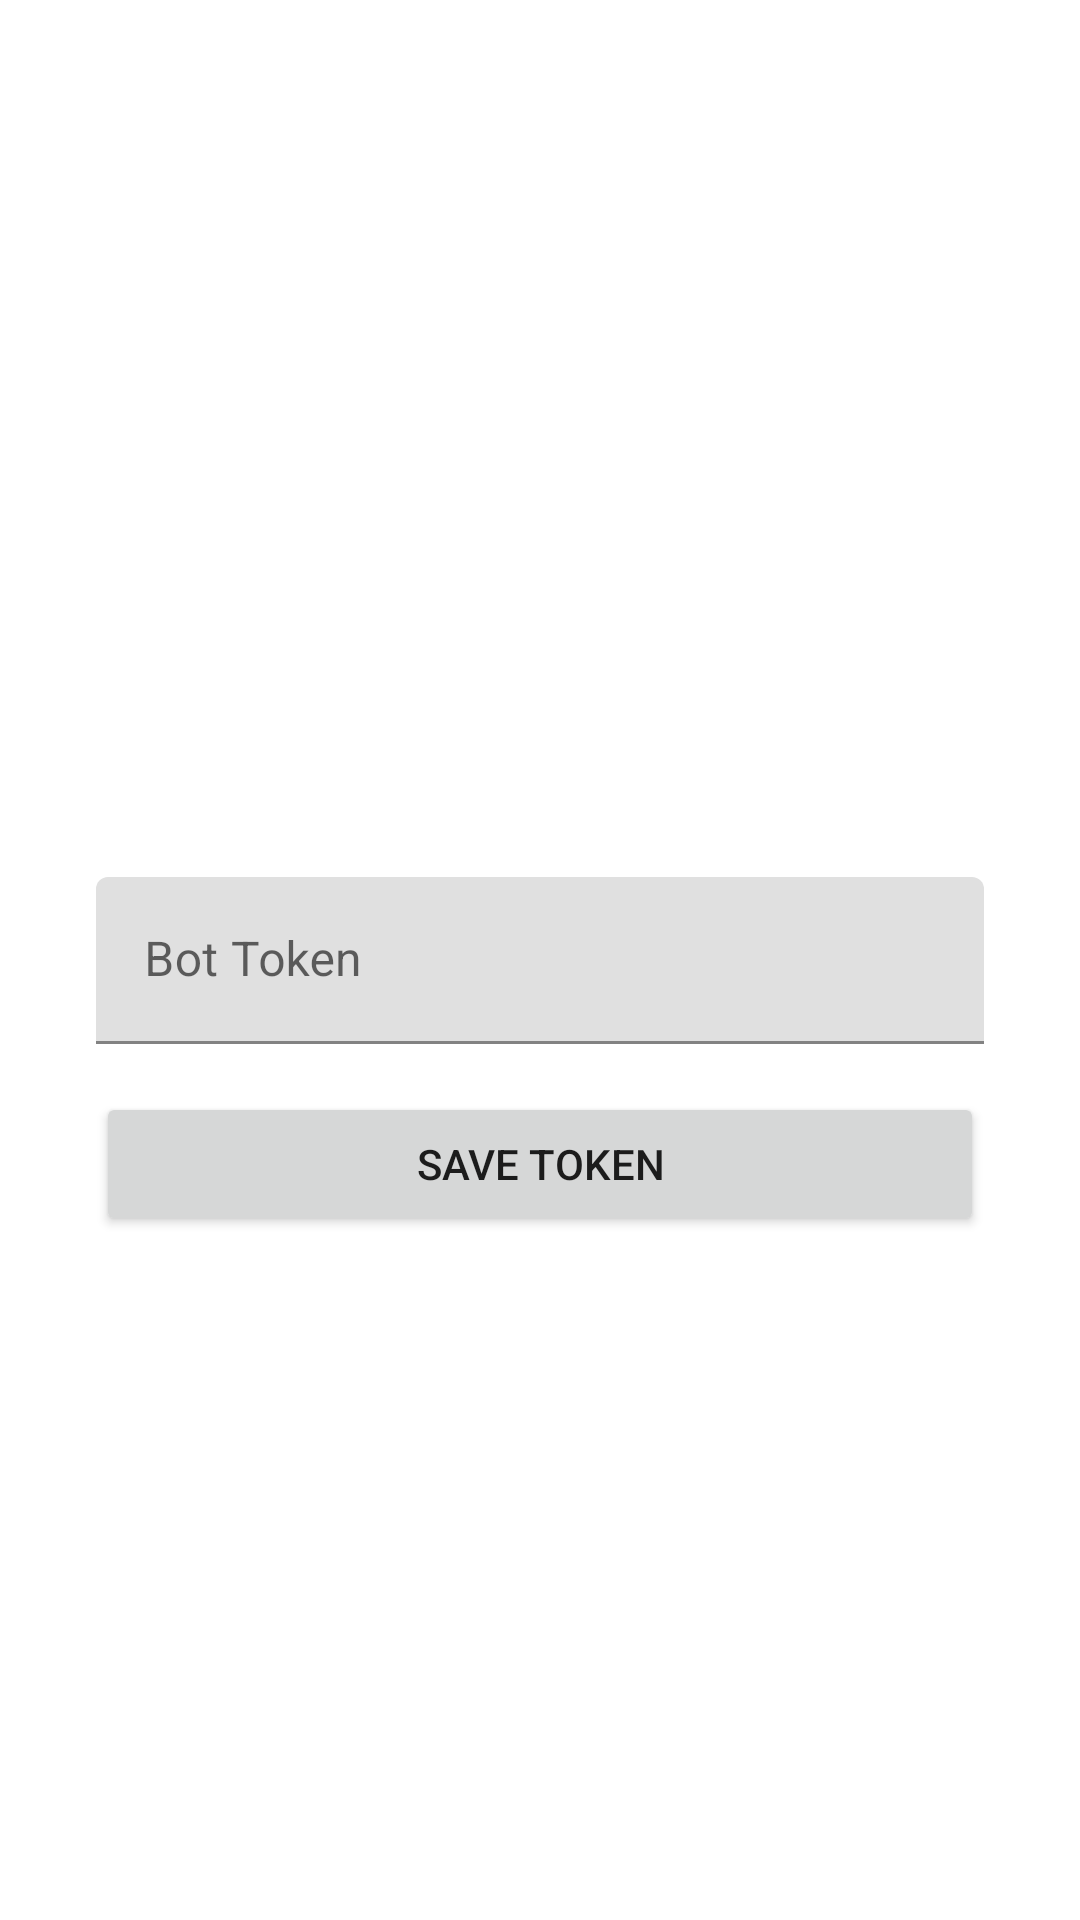

This screen was rendered from an Android layout file. Write that file and the resources it references.
<!-- AndroidManifest.xml: application theme Theme.IPTVFinder -->
<!-- res/layout/activity_bot_settings.xml -->
<?xml version="1.0" encoding="utf-8"?>
<androidx.constraintlayout.widget.ConstraintLayout xmlns:android="http://schemas.android.com/apk/res/android"
    xmlns:app="http://schemas.android.com/apk/res-auto"
    xmlns:tools="http://schemas.android.com/tools"
    android:layout_width="match_parent"
    android:layout_height="match_parent"
    tools:context=".BotSettingsActivity">

    <com.google.android.material.textfield.TextInputLayout
        android:id="@+id/bot_token_layout"
        android:layout_width="0dp"
        android:layout_height="wrap_content"
        android:layout_marginStart="32dp"
        android:layout_marginEnd="32dp"
        app:layout_constraintBottom_toBottomOf="parent"
        app:layout_constraintEnd_toEndOf="parent"
        app:layout_constraintStart_toStartOf="parent"
        app:layout_constraintTop_toTopOf="parent">

        <com.google.android.material.textfield.TextInputEditText
            android:id="@+id/bot_token_edit_text"
            android:layout_width="match_parent"
            android:layout_height="wrap_content"
            android:hint="Bot Token" />
    </com.google.android.material.textfield.TextInputLayout>

    <Button
        android:id="@+id/save_token_button"
        android:layout_width="0dp"
        android:layout_height="wrap_content"
        android:layout_marginTop="16dp"
        android:text="Save Token"
        app:layout_constraintEnd_toEndOf="@+id/bot_token_layout"
        app:layout_constraintStart_toStartOf="@+id/bot_token_layout"
        app:layout_constraintTop_toBottomOf="@+id/bot_token_layout" />

</androidx.constraintlayout.widget.ConstraintLayout>
<!-- resources referenced by this layout -->
<resources>
  <style name="Theme.IPTVFinder" parent="Theme.MaterialComponents.DayNight.DarkActionBar">
          
          <item name="colorPrimary">@color/purple_500</item>
          <item name="colorPrimaryVariant">@color/purple_700</item>
          <item name="colorOnPrimary">@color/white</item>
          
          <item name="colorSecondary">@color/teal_200</item>
          <item name="colorSecondaryVariant">@color/teal_700</item>
          <item name="colorOnSecondary">@color/black</item>
          
          <item name="android:statusBarColor" tools:targetApi="l">?attr/colorPrimaryVariant</item>
          
      </style>
  <!-- not gathered from this repository: default colours our renderer supplied (Android Studio template values) -->
  <color name="purple_500">#FF6200EE</color>
  <color name="purple_700">#FF3700B3</color>
  <color name="teal_200">#FF03DAC5</color>
  <color name="teal_700">#FF018786</color>
  <color name="black">#FF000000</color>
  <color name="white">#FFFFFFFF</color>
</resources>
